Photos from the image-classification dataset "weather_dataset" in the GitHub repository litvix-whale/llm. Its 4 classes are: cloudy, rain, shine, sunrise.

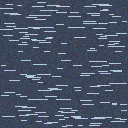
Label: rain

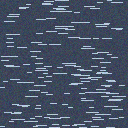
Label: rain

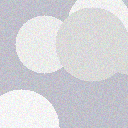
Label: cloudy

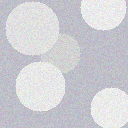
Label: cloudy

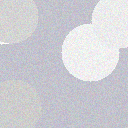
Label: cloudy

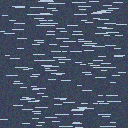
Label: rain
